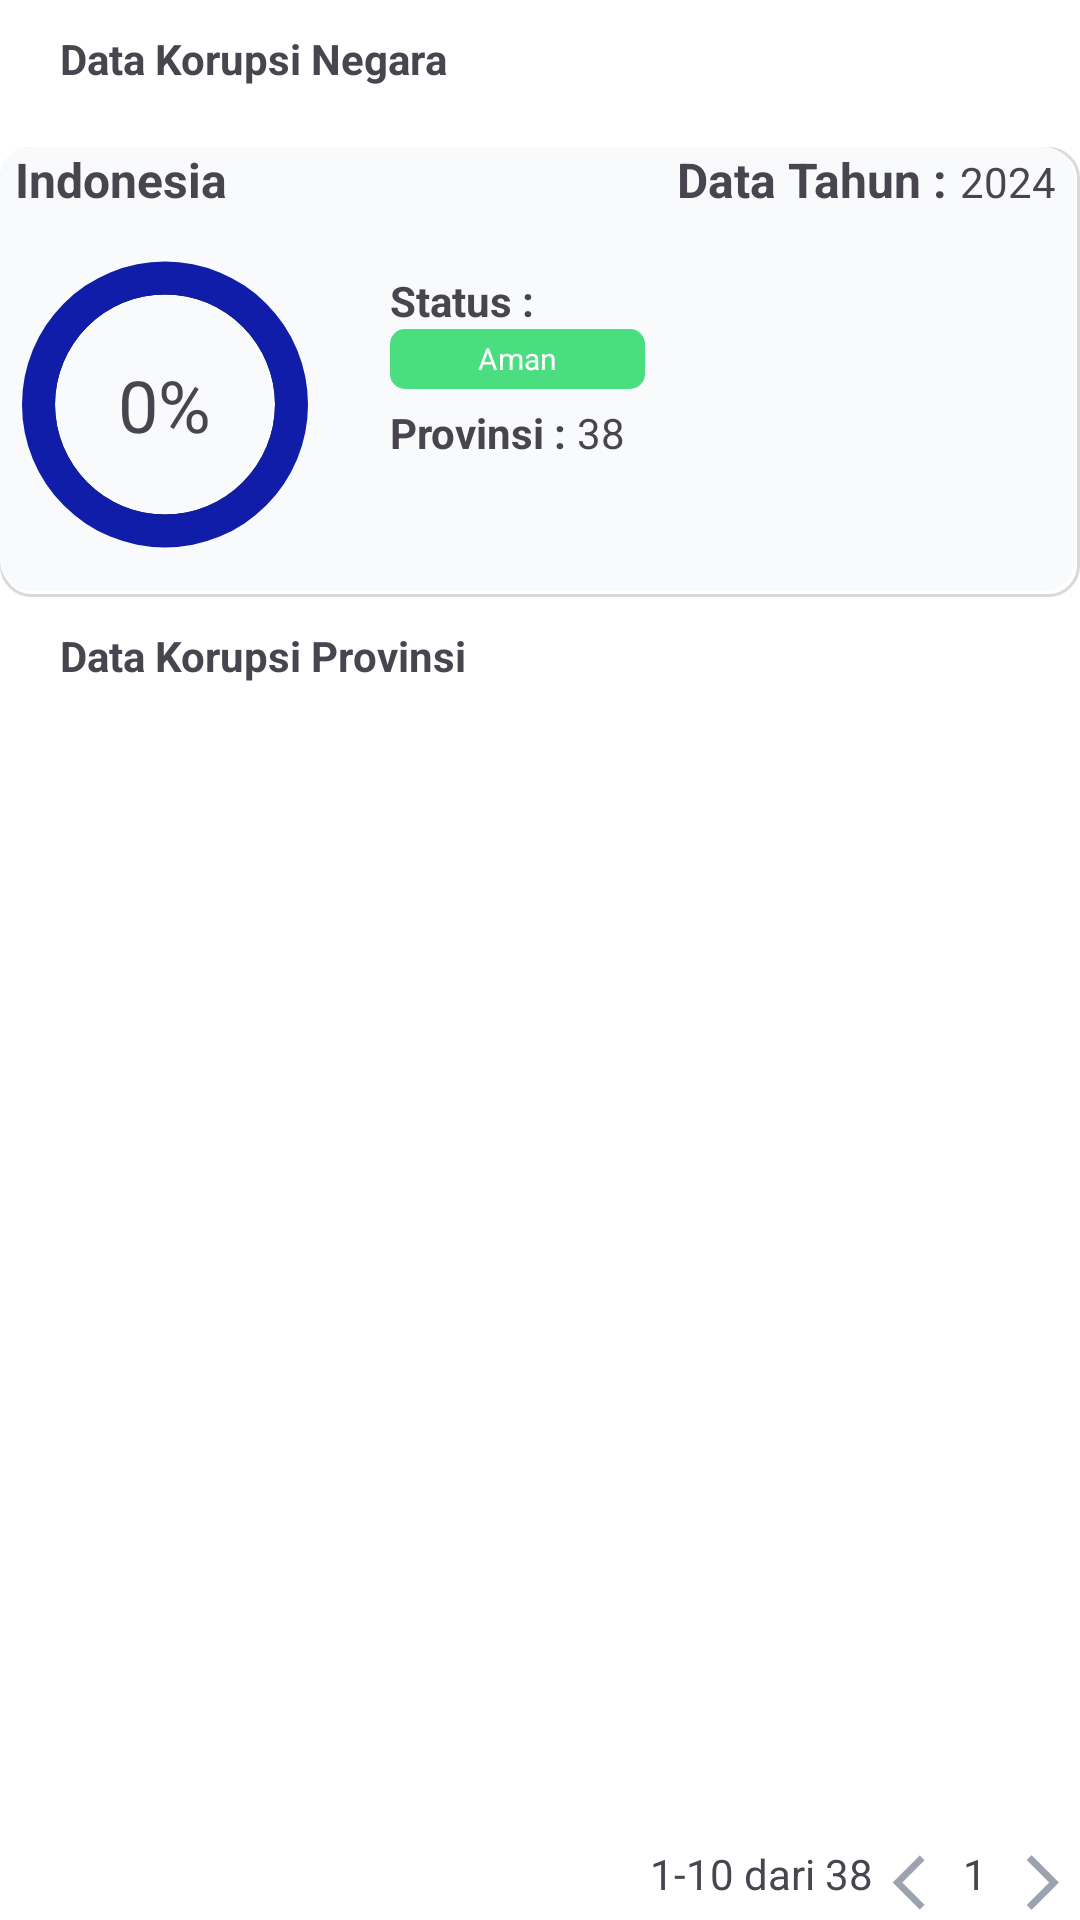

Produce the Android XML layout that renders to this screen, including the resource entries it uses.
<!-- AndroidManifest.xml: application theme Theme.CorruptionPerceptionIndex -->
<!-- res/layout/fragment_data_bott.xml -->
<?xml version="1.0" encoding="utf-8"?>
<LinearLayout xmlns:android="http://schemas.android.com/apk/res/android"
    xmlns:tools="http://schemas.android.com/tools"
    android:layout_width="match_parent"
    android:layout_height="match_parent"
    android:orientation="vertical"
    tools:context=".src.fragments.dataFragmentBott">

    <LinearLayout
        android:layout_width="wrap_content"
        android:layout_height="wrap_content"
        android:layout_marginHorizontal="20dp"
        android:layout_marginTop="10dp">

        <TextView
            android:layout_width="match_parent"
            android:layout_height="match_parent"
            android:text="Data Korupsi Negara"
            android:textSize="14dp"
            android:textStyle="bold" />
    </LinearLayout>

    <LinearLayout
        android:layout_width="wrap_content"
        android:layout_height="wrap_content"
        android:layout_gravity="center"
        android:layout_marginTop="20dp"
        android:orientation="vertical">

        <LinearLayout
            android:layout_width="360dp"
            android:layout_height="150dp"
            android:background="@drawable/backgroungncorruption"
            android:orientation="vertical">

            <LinearLayout
                android:layout_width="wrap_content"
                android:layout_height="wrap_content"
                android:orientation="horizontal">

                <TextView
                    android:layout_width="wrap_content"
                    android:layout_height="wrap_content"
                    android:layout_marginStart="5dp"
                    android:text="Indonesia"
                    android:textAlignment="center"
                    android:textSize="16dp"
                    android:textStyle="bold" />

                <LinearLayout
                    android:layout_width="wrap_content"
                    android:layout_height="wrap_content"
                    android:layout_marginStart="150dp"
                    android:orientation="horizontal">

                    <TextView
                        android:layout_width="wrap_content"
                        android:layout_height="wrap_content"
                        android:text="Data Tahun : "
                        android:textAlignment="center"
                        android:textSize="16dp"
                        android:textStyle="bold" />

                    <TextView
                        android:id="@+id/tahunText"
                        android:layout_width="wrap_content"
                        android:layout_height="wrap_content"
                        android:text="2024" />
                </LinearLayout>
            </LinearLayout>

            <LinearLayout
                android:layout_width="wrap_content"
                android:layout_height="wrap_content"
                android:orientation="horizontal">

                <FrameLayout
                    android:layout_width="wrap_content"
                    android:layout_height="wrap_content"
                    android:gravity="center">

                    <ProgressBar
                        android:id="@+id/circular_progress_bar"
                        android:layout_width="110dp"
                        android:layout_height="187dp"
                        android:layout_gravity="center"
                        android:indeterminateOnly="false"
                        android:progressDrawable="@drawable/progress_circle2" />

                    <TextView
                        android:id="@+id/calculateDashboard"
                        android:layout_width="wrap_content"
                        android:layout_height="wrap_content"
                        android:layout_gravity="center"
                        android:text="0%"
                        android:textSize="24sp" />
                </FrameLayout>

                <LinearLayout
                    android:layout_width="wrap_content"
                    android:layout_height="wrap_content"
                    android:layout_marginTop="20dp"
                    android:orientation="vertical"
                    android:layout_marginStart="20dp">

                    <TextView
                        android:layout_width="wrap_content"
                        android:layout_height="wrap_content"
                        android:text="Status :"
                        android:textStyle="bold" />

                    <LinearLayout
                        android:id="@+id/statusWarnaCPI"
                        android:layout_width="85dp"
                        android:layout_height="20dp"
                        android:background="@drawable/backgroundindikator"
                        android:orientation="horizontal">

                        <TextView
                            android:id="@+id/statusCPI"
                            android:layout_width="0dp"
                            android:layout_height="match_parent"
                            android:layout_weight="1"
                            android:gravity="center"
                            android:text="Aman"
                            android:textColor="@android:color/white"
                            android:textSize="10dp" />
                    </LinearLayout>

                    <LinearLayout
                        android:layout_width="wrap_content"
                        android:layout_height="wrap_content"
                        android:orientation="horizontal"
                        android:layout_marginTop="5dp">

                        <TextView
                            android:layout_width="wrap_content"
                            android:layout_height="wrap_content"
                            android:text="Provinsi : "
                            android:textStyle="bold" />

                        <TextView
                            android:id="@+id/jumlahProvinsiText"
                            android:layout_width="wrap_content"
                            android:layout_height="wrap_content"
                            android:text="38" />
                    </LinearLayout>

                </LinearLayout>
            </LinearLayout>
        </LinearLayout>
    </LinearLayout>

    <TextView
        android:layout_width="wrap_content"
        android:layout_height="wrap_content"
        android:text="Data Korupsi Provinsi"
        android:textSize="14dp"
        android:layout_marginHorizontal="20dp"
        android:layout_marginTop="10dp"
        android:textStyle="bold" />

    <FrameLayout
        android:id="@+id/fragment_container"
        android:layout_width="match_parent"
        android:layout_height="0dp"
        android:layout_weight="1">

    </FrameLayout>

    <LinearLayout
        android:layout_width="wrap_content"
        android:layout_height="wrap_content"
        android:orientation="horizontal"
        android:layout_gravity="center|end">
        <TextView
            android:id="@+id/totalCount"
            android:layout_width="wrap_content"
            android:layout_height="wrap_content"
            android:text="1" />

        <TextView
            android:layout_width="wrap_content"
            android:layout_height="wrap_content"
            android:text="-10 dari 38"
            android:layout_marginRight="5dp"/>

        <ImageView
            android:id="@+id/prevButton"
            android:layout_width="25dp"
            android:layout_height="25dp"
            android:src="@mipmap/previous"/>

        <TextView
            android:id="@+id/countPage"
            android:layout_width="wrap_content"
            android:layout_height="wrap_content"
            android:text="1" />

        <ImageView
            android:id="@+id/nextButton"
            android:layout_width="25dp"
            android:layout_height="25dp"
            android:src="@mipmap/next"
            android:layout_marginStart="6dp"/>
    </LinearLayout>

</LinearLayout>
<!-- resources referenced by this layout -->
<resources>
  <!-- drawable backgroundindikator (drawable) -->
  <shape xmlns:android="http://schemas.android.com/apk/res/android">
      <solid android:color="#4ADE80"/>
      <corners android:radius="5dp"/>
  </shape>
  <!-- drawable backgroungncorruption (drawable) -->
  <layer-list xmlns:android="http://schemas.android.com/apk/res/android">
      <item>
          <shape android:shape="rectangle">
              <corners android:radius="10dp"/>
              <stroke android:width="1dp" android:color="@color/light_gray"/>
          </shape>
      </item>
      <item android:right="2dp" android:bottom="2dp">
          <shape android:shape="rectangle">
              <corners android:radius="10dp"/>
              <solid android:color="#F9FAFB"/>
          </shape>
      </item>
  </layer-list>
  <!-- drawable progress_circle2 (drawable) -->
  <?xml version="1.0" encoding="utf-8"?>
  <layer-list xmlns:android="http://schemas.android.com/apk/res/android">
  
      <item>
          <shape android:shape="ring"
              android:useLevel="false"
              android:thicknessRatio="20">
              <solid android:color="@color/black"/>
          </shape>
      </item>
  
      <item>
          <shape android:shape="ring"
              android:useLevel="false"
              android:thicknessRatio="10">
              <solid android:color="@color/blue"/>
          </shape>
      </item>
  
  </layer-list>
  <!-- mipmap next: png bitmap (mipmap-hdpi, 455 bytes) -->
  <!-- mipmap previous: png bitmap (mipmap-hdpi, 585 bytes) -->
  <style name="Theme.CorruptionPerceptionIndex" parent="Base.Theme.CorruptionPerceptionIndex" />
  <color name="light_gray">#D9D9D9</color>
  <color name="black">#FF000000</color>
  <color name="blue">#101DA8</color>
  <style name="Base.Theme.CorruptionPerceptionIndex" parent="Theme.Material3.DayNight.NoActionBar">
          
          <item name="colorPrimary">@color/secondary</item>
          <item name="colorPrimaryVariant">@color/white</item>
          <item name="colorOnPrimary">@color/primary</item>
          
          <item name="colorSecondary">@color/secondary</item>
          <item name="colorSecondaryVariant">@color/secondary</item>
          <item name="colorOnSecondary">@color/secondary</item>
          
          <item name="android:statusBarColor">?attr/colorPrimaryVariant</item>
          
          <item name="android:windowBackground">@color/white</item>
      </style>
  <color name="secondary">#4553E8</color>
  <color name="white">#FFFFFFFF</color>
  <color name="primary">#00096E</color>
</resources>
